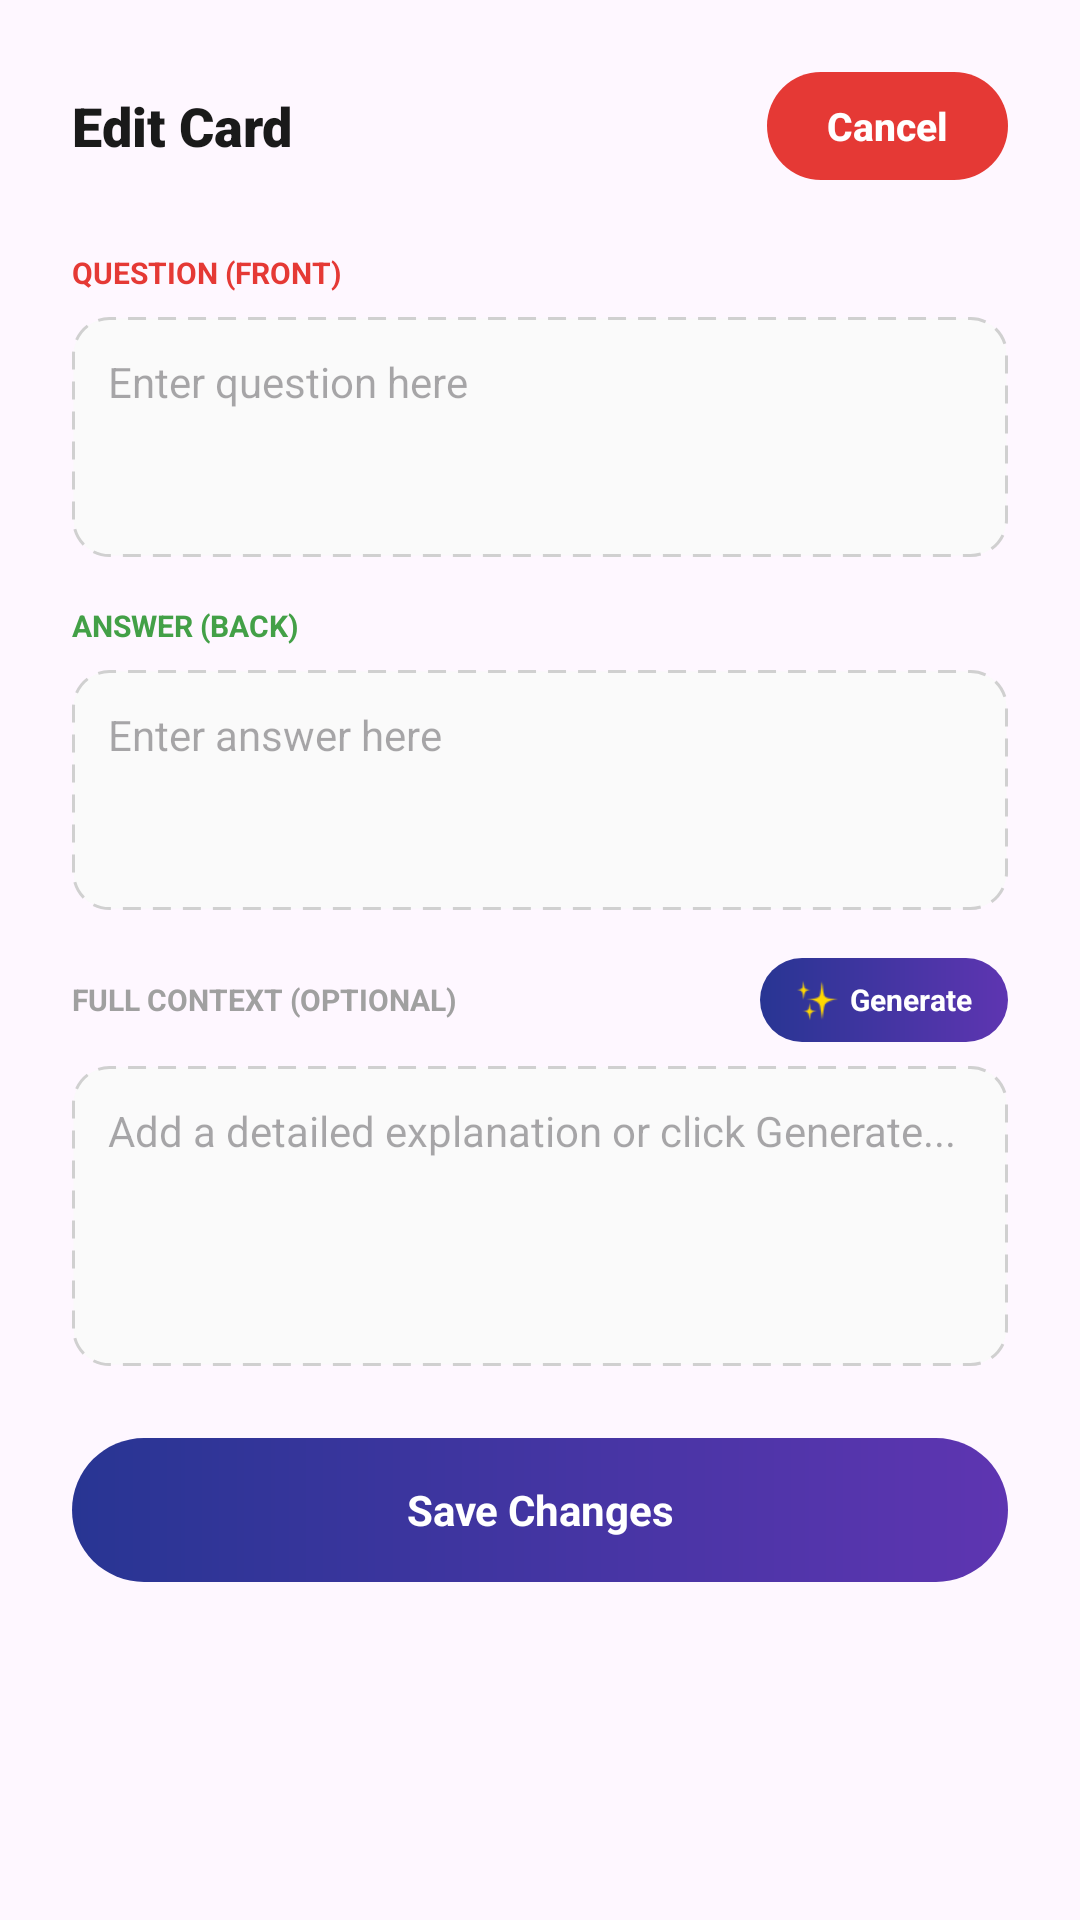

This screen was rendered from an Android layout file. Write that file and the resources it references.
<!-- AndroidManifest.xml: application theme Theme.VizuaLearnFinal -->
<!-- res/layout/layout_bottom_sheet_edit_card.xml -->
<?xml version="1.0" encoding="utf-8"?>
<LinearLayout xmlns:android="http://schemas.android.com/apk/res/android"
    xmlns:app="http://schemas.android.com/apk/res-auto"
    android:id="@+id/linearlayoutBottomSheet"
    android:layout_width="match_parent"
    android:layout_height="wrap_content"
    android:background="@drawable/bg_rounded_card"
    android:orientation="vertical"
    android:padding="24dp">

    
    <RelativeLayout
        android:layout_width="match_parent"
        android:layout_height="wrap_content">

        <TextView
            android:id="@+id/textviewEditTitle"
            android:layout_width="wrap_content"
            android:layout_height="wrap_content"
            android:layout_centerVertical="true"
            android:fontFamily="sans-serif-black"
            android:text="Edit Card"
            android:textColor="#1A1A1A"
            android:textSize="18sp" />

        <TextView
        android:id="@+id/textviewCancel"
        android:layout_width="wrap_content"
        android:layout_height="36dp"
        android:layout_alignParentEnd="true"
        android:layout_centerVertical="true"
        android:background="@drawable/bg_btn_cancel_red"
        android:fontFamily="sans-serif-medium"
        android:gravity="center"
        android:paddingStart="20dp"
        android:paddingEnd="20dp"
        android:text="Cancel"
        android:textColor="#FFFFFF"
        android:textSize="13sp"
        android:textStyle="bold" />
        
    </RelativeLayout>

    
    <TextView
        android:layout_width="wrap_content"
        android:layout_height="wrap_content"
        android:layout_marginTop="24dp"
        android:text="QUESTION (FRONT)"
        android:textColor="#E53935"
        android:textSize="10sp"
        android:textStyle="bold" />

    <EditText
        android:id="@+id/edittextEditFront"
        android:layout_width="match_parent"
        android:layout_height="wrap_content"
        android:layout_marginTop="8dp"
        android:background="@drawable/bg_dashed_box_light"
        android:gravity="top|start"
        android:hint="Enter question here"
        android:minHeight="80dp"
        android:padding="12dp"
        android:textColor="#1A1A1A"
        android:textSize="14sp" />

    
    <TextView
        android:layout_width="wrap_content"
        android:layout_height="wrap_content"
        android:layout_marginTop="16dp"
        android:text="ANSWER (BACK)"
        android:textColor="#43A047"
        android:textSize="10sp"
        android:textStyle="bold" />

    <EditText
        android:id="@+id/edittextEditBack"
        android:layout_width="match_parent"
        android:layout_height="wrap_content"
        android:layout_marginTop="8dp"
        android:background="@drawable/bg_dashed_box_light"
        android:gravity="top|start"
        android:hint="Enter answer here"
        android:minHeight="80dp"
        android:padding="12dp"
        android:textColor="#1A1A1A"
        android:textSize="14sp" />

    <RelativeLayout
        android:layout_width="match_parent"
        android:layout_height="wrap_content"
        android:layout_marginTop="16dp">

        <TextView
            android:layout_width="wrap_content"
            android:layout_height="wrap_content"
            android:layout_centerVertical="true"
            android:text="FULL CONTEXT (OPTIONAL)"
            android:textColor="#A0A0A0"
            android:textSize="10sp"
            android:textStyle="bold" />

        
        <LinearLayout
            android:id="@+id/btnGenerateAiBottomSheet"
            android:layout_width="wrap_content"
            android:layout_height="28dp"
            android:layout_alignParentEnd="true"
            android:background="@drawable/bg_btn_generate_purple"
            android:gravity="center"
            android:orientation="horizontal"
            android:paddingStart="12dp"
            android:paddingEnd="12dp">

            <ImageView
                android:layout_width="14dp"
                android:layout_height="14dp"
                android:src="@drawable/ic_sparkles"
                app:tint="#FFD700" />

            <TextView
                android:layout_width="wrap_content"
                android:layout_height="wrap_content"
                android:layout_marginStart="4dp"
                android:text="Generate"
                android:textColor="#FFFFFF"
                android:textSize="10sp"
                android:textStyle="bold" />
        </LinearLayout>
    </RelativeLayout>

    <EditText
        android:id="@+id/edittextEditContext"
        android:layout_width="match_parent"
        android:layout_height="wrap_content"
        android:layout_marginTop="8dp"
        android:background="@drawable/bg_dashed_box_light"
        android:gravity="top|start"
        android:hint="Add a detailed explanation or click Generate..."
        android:minHeight="100dp"
        android:padding="12dp"
        android:textColor="#1A1A1A"
        android:textSize="14sp" />
    
    <TextView
        android:id="@+id/textviewSaveCardChanges"
        android:layout_width="match_parent"
        android:layout_height="48dp"
        android:layout_marginTop="24dp"
        android:background="@drawable/bg_btn_generate_purple"
        android:gravity="center"
        android:text="Save Changes"
        android:textColor="#FFFFFF"
        android:textSize="14sp"
        android:textStyle="bold" />

</LinearLayout>
<!-- resources referenced by this layout -->
<resources>
  <!-- drawable bg_btn_cancel_red (drawable) -->
  <?xml version="1.0" encoding="utf-8"?>
  <shape xmlns:android="http://schemas.android.com/apk/res/android" android:shape="rectangle">
      <solid android:color="#E53935" />
      <corners android:radius="100dp" />
  </shape>
  <!-- drawable bg_btn_generate_purple (drawable) -->
  <?xml version="1.0" encoding="utf-8"?>
  <shape xmlns:android="http://schemas.android.com/apk/res/android" android:shape="rectangle">
      <gradient android:angle="0" android:startColor="#283593" android:endColor="#5E35B1" android:type="linear" />
      <corners android:radius="100dp" />
  </shape>
  <!-- drawable bg_dashed_box_light (drawable) -->
  <?xml version="1.0" encoding="utf-8"?>
  <shape xmlns:android="http://schemas.android.com/apk/res/android" android:shape="rectangle">
      <solid android:color="#FAFAFA" />
      <stroke android:width="1dp" android:color="#D0D0D0" android:dashWidth="6dp" android:dashGap="4dp" />
      <corners android:radius="12dp" />
  </shape>
  <!-- drawable ic_sparkles: png bitmap (drawable, 1308 bytes) -->
  <style name="Theme.VizuaLearnFinal" parent="Base.Theme.VizuaLearnFinal" />
  <style name="Base.Theme.VizuaLearnFinal" parent="Theme.Material3.Light.NoActionBar">
          
      </style>
</resources>
